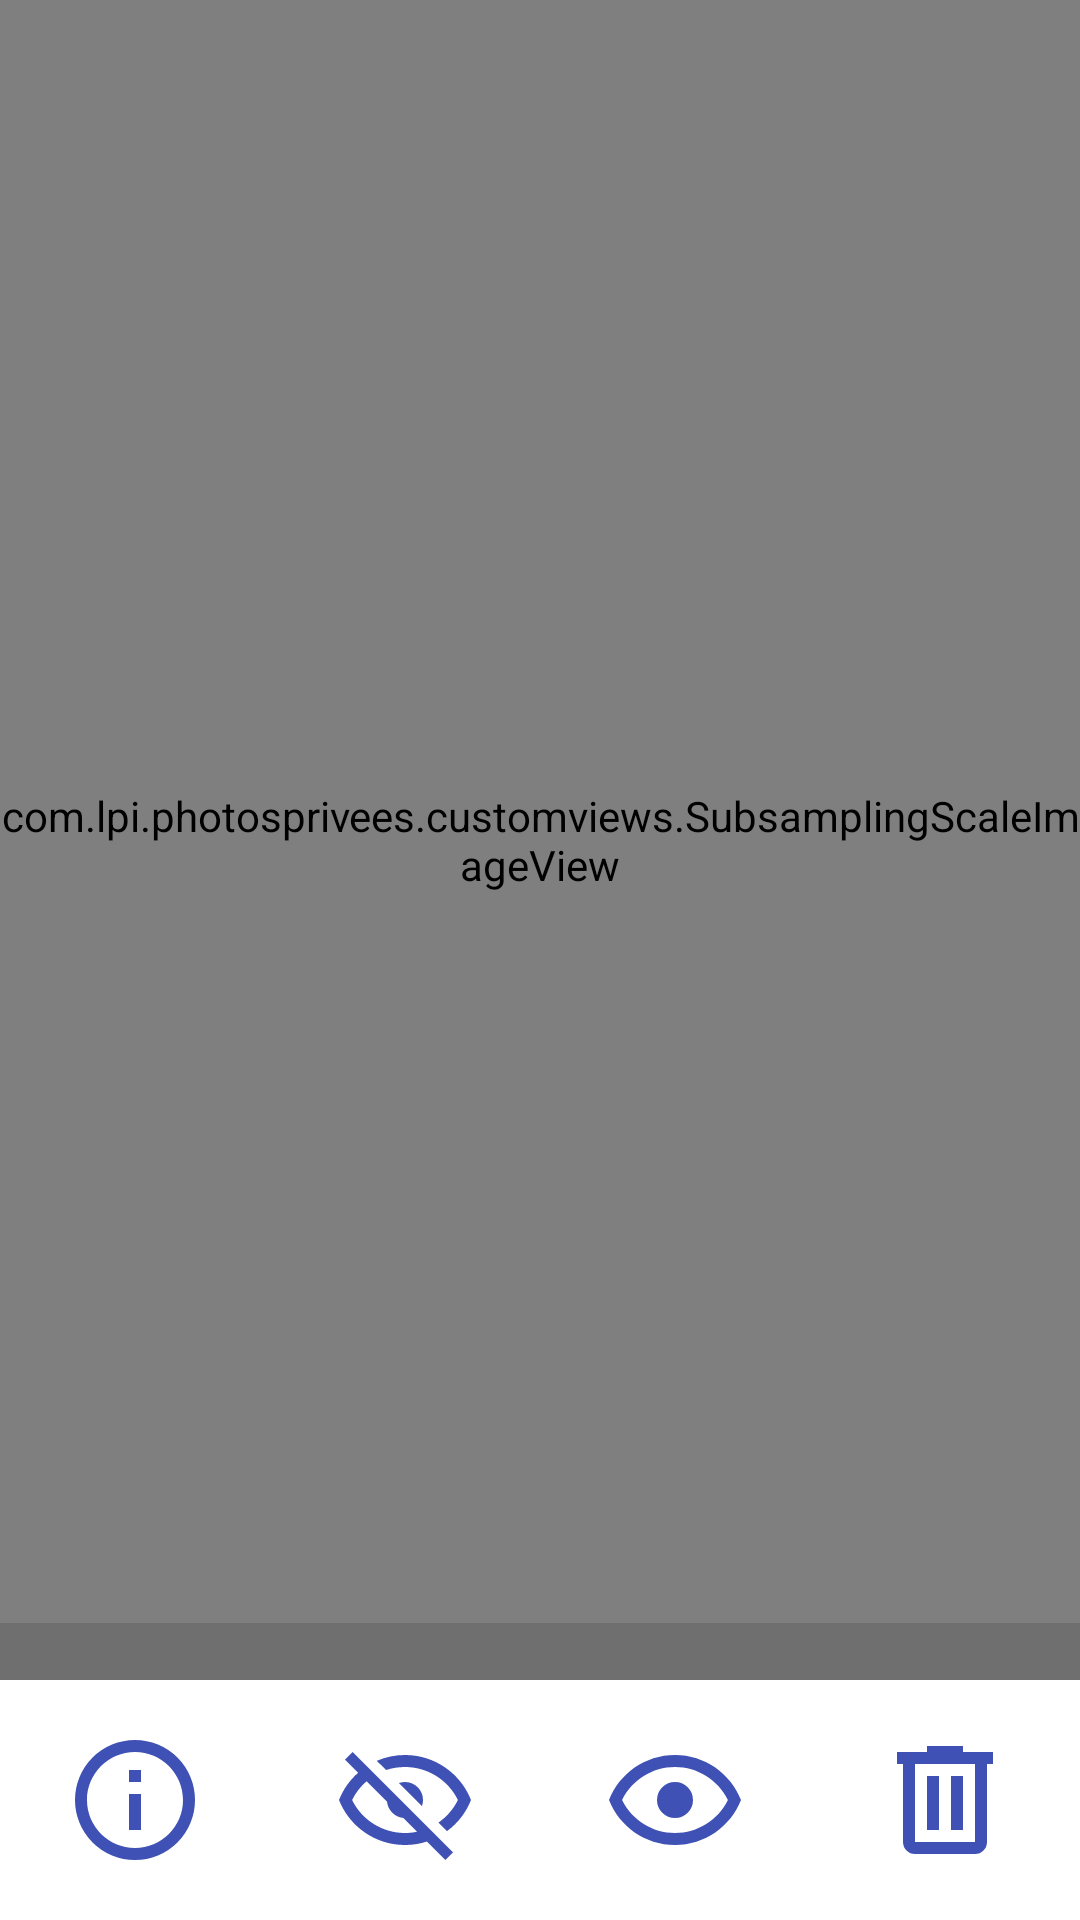

Layout XML and referenced resources for this Android screen:
<!-- AndroidManifest.xml: application theme Theme.PhotosPrivees -->
<!-- res/layout/fragment_image_view.xml -->
<?xml version="1.0" encoding="utf-8"?>
<androidx.constraintlayout.widget.ConstraintLayout xmlns:android="http://schemas.android.com/apk/res/android"
    xmlns:app="http://schemas.android.com/apk/res-auto"
    xmlns:tools="http://schemas.android.com/tools"
    android:layout_width="match_parent"
    android:layout_height="match_parent"
    tools:context=".fragments.ImageViewFragment">

    

    <com.lpi.photosprivees.customviews.SubsamplingScaleImageView
        android:id="@+id/sswImage"
        android:layout_width="0dp"
        android:layout_height="0dp"
        app:SSIWpanEnabled="true"
        app:SSIWquickScaleEnabled="true"
        app:SSIWtileBackgroundColor="@color/primary"
        app:SSIWzoomEnabled="true"
        app:layout_constraintBottom_toTopOf="@+id/linearLayout"
        app:layout_constraintEnd_toEndOf="parent"
        app:layout_constraintStart_toStartOf="parent"
        app:layout_constraintTop_toTopOf="parent" />

    <TextView
        android:id="@+id/tvInfosImage"
        android:layout_width="0dp"
        android:layout_height="wrap_content"
        android:background="@color/fond_icones_thumbnail"
        app:layout_constraintBottom_toBottomOf="@+id/sswImage"
        app:layout_constraintEnd_toEndOf="parent"
        app:layout_constraintStart_toStartOf="parent" />

    <LinearLayout
        android:id="@+id/linearLayout"
        android:layout_width="0dp"
        android:layout_height="wrap_content"
        android:layout_gravity="center_horizontal"
        android:background="@color/fond_boutons_gallerie"
        android:gravity="center_horizontal"
        android:orientation="horizontal"

        android:paddingTop="16dp"
        android:paddingBottom="16dp"
        app:layout_constraintBottom_toBottomOf="parent"
        app:layout_constraintLeft_toLeftOf="parent"
        app:layout_constraintRight_toRightOf="parent">

        <ImageButton
            android:id="@+id/ibInfos"
            android:layout_width="@dimen/taille_boutons_gallerie"
            android:layout_height="@dimen/taille_boutons_gallerie"
            android:layout_weight="0.25"
            android:background="#0000"
            android:scaleType="fitCenter"
            app:srcCompat="@drawable/information_outline" />

        <ImageButton
            android:id="@+id/ibRendrePrive"
            android:layout_width="@dimen/taille_boutons_gallerie"
            android:layout_height="@dimen/taille_boutons_gallerie"
            android:layout_weight="0.25"
            android:background="#0000"
            android:scaleType="fitCenter"
            app:srcCompat="@drawable/voir_prive" />

        <ImageButton
            android:id="@+id/ibRendrePublique"
            android:layout_width="@dimen/taille_boutons_gallerie"
            android:layout_height="@dimen/taille_boutons_gallerie"
            android:layout_weight="0.25"
            android:background="#0000"
            android:scaleType="fitCenter"
            app:srcCompat="@drawable/voir_public" />

        <ImageButton
            android:id="@+id/ibSupprimer"
            android:layout_width="@dimen/taille_boutons_gallerie"
            android:layout_height="@dimen/taille_boutons_gallerie"
            android:layout_weight="0.25"
            android:background="#0000"
            android:scaleType="fitCenter"

            app:srcCompat="@drawable/trash_can" />
    </LinearLayout>
</androidx.constraintlayout.widget.ConstraintLayout>
<!-- resources referenced by this layout -->
<resources>
  <color name="fond_boutons_gallerie">@android:color/white</color>
  <color name="fond_icones_thumbnail">#4444</color>
  <color name="primary">#03A9F4</color>
  <dimen name="taille_boutons_gallerie">48dp</dimen>
  <!-- drawable information_outline (drawable) -->
  <vector xmlns:android="http://schemas.android.com/apk/res/android"
      android:width="24dp"
      android:height="24dp"
      android:viewportWidth="24"
      android:viewportHeight="24">
    <path
        android:fillColor="@color/boutons_gallerie"
        android:pathData="M11,9H13V7H11M12,20C7.59,20 4,16.41 4,12C4,7.59 7.59,4 12,4C16.41,4 20,7.59 20,12C20,16.41 16.41,20 12,20M12,2A10,10 0,0 0,2 12A10,10 0,0 0,12 22A10,10 0,0 0,22 12A10,10 0,0 0,12 2M11,17H13V11H11V17Z"/>
  </vector>
  <!-- drawable trash_can (drawable) -->
  <vector xmlns:android="http://schemas.android.com/apk/res/android"
      android:width="24dp"
      android:height="24dp"
      android:viewportWidth="24"
      android:viewportHeight="24">
    <path
        android:fillColor="@color/boutons_gallerie"
        android:pathData="M9,3V4H4V6H5V19A2,2 0,0 0,7 21H17A2,2 0,0 0,19 19V6H20V4H15V3H9M7,6H17V19H7V6M9,8V17H11V8H9M13,8V17H15V8H13Z"/>
  </vector>
  <!-- drawable voir_prive (drawable) -->
  <vector xmlns:android="http://schemas.android.com/apk/res/android"
      android:width="24dp"
      android:height="24dp"
      android:viewportWidth="24"
      android:viewportHeight="24">
    <path
        android:fillColor="@color/boutons_gallerie"
        android:pathData="M2,5.27L3.28,4L20,20.72L18.73,22L15.65,18.92C14.5,19.3 13.28,19.5 12,19.5C7,19.5 2.73,16.39 1,12C1.69,10.24 2.79,8.69 4.19,7.46L2,5.27M12,9A3,3 0,0 1,15 12C15,12.35 14.94,12.69 14.83,13L11,9.17C11.31,9.06 11.65,9 12,9M12,4.5C17,4.5 21.27,7.61 23,12C22.18,14.08 20.79,15.88 19,17.19L17.58,15.76C18.94,14.82 20.06,13.54 20.82,12C19.17,8.64 15.76,6.5 12,6.5C10.91,6.5 9.84,6.68 8.84,7L7.3,5.47C8.74,4.85 10.33,4.5 12,4.5M3.18,12C4.83,15.36 8.24,17.5 12,17.5C12.69,17.5 13.37,17.43 14,17.29L11.72,15C10.29,14.85 9.15,13.71 9,12.28L5.6,8.87C4.61,9.72 3.78,10.78 3.18,12Z"/>
  </vector>
  <!-- drawable voir_public (drawable) -->
  <vector xmlns:android="http://schemas.android.com/apk/res/android"
      android:width="24dp"
      android:height="24dp"
      android:viewportWidth="24"
      android:viewportHeight="24">
    <path
        android:fillColor="@color/boutons_gallerie"
        android:pathData="M12,9A3,3 0,0 1,15 12A3,3 0,0 1,12 15A3,3 0,0 1,9 12A3,3 0,0 1,12 9M12,4.5C17,4.5 21.27,7.61 23,12C21.27,16.39 17,19.5 12,19.5C7,19.5 2.73,16.39 1,12C2.73,7.61 7,4.5 12,4.5M3.18,12C4.83,15.36 8.24,17.5 12,17.5C15.76,17.5 19.17,15.36 20.82,12C19.17,8.64 15.76,6.5 12,6.5C8.24,6.5 4.83,8.64 3.18,12Z"/>
  </vector>
  <style name="Theme.PhotosPrivees" parent="Theme.MaterialComponents.DayNight.DarkActionBar">
  
          
          <item name="colorPrimary">@color/primary</item>
          <item name="colorPrimaryVariant">@color/primaryDark</item>
          <item name="colorOnPrimary">@color/white</item>
          
          <item name="colorSecondary">@color/accent</item>
          <item name="colorSecondaryVariant">@color/accentDark</item>
          <item name="colorOnSecondary">@color/black</item>
          
          <item name="android:statusBarColor" tools:targetApi="l">?attr/colorPrimaryVariant</item>
          
      </style>
  <color name="boutons_gallerie">@color/accent</color>
  <color name="primaryDark">#0288D1</color>
  <color name="white">#fff</color>
  <color name="accent">#3F51B5</color>
  <color name="accentDark">#303F9F</color>
  <color name="black">#000</color>
</resources>
